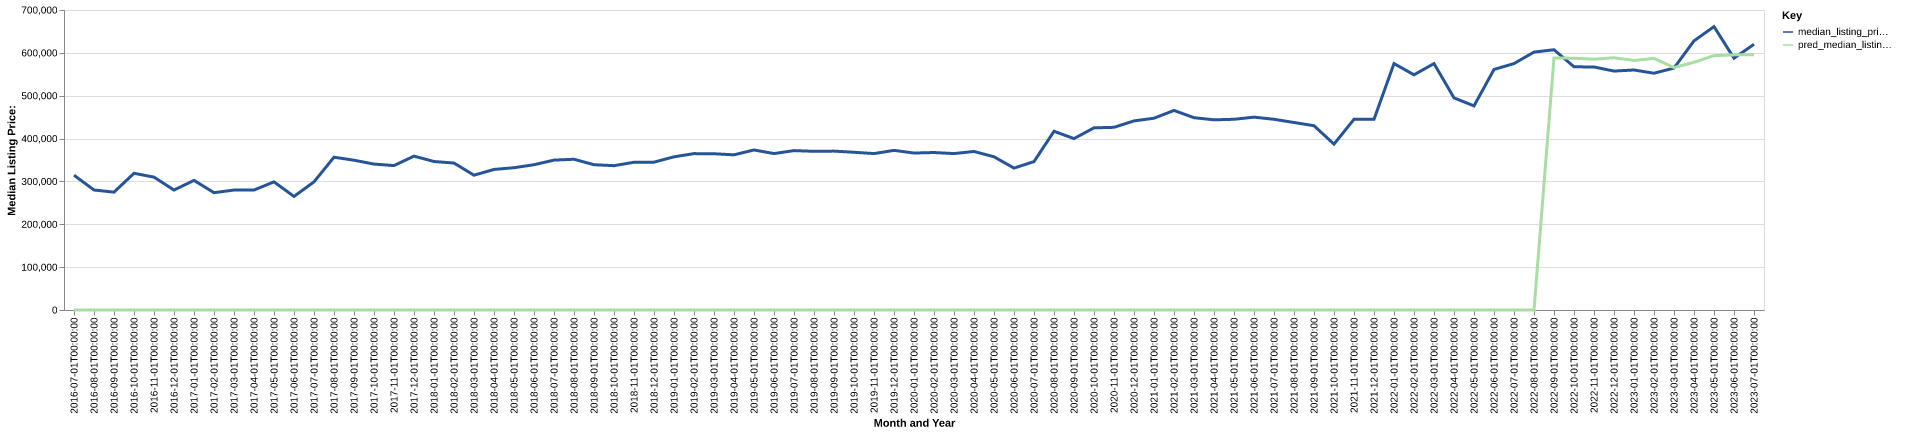

The table this chart was drawn from, first rows:
date, time_idx, median_listing_price, thirty_year_interest_rate_five, month, county_name, active_listing_count, median_days_on_market, pred_median_listing_price, month_year
2016-07-01, 0, 314500, 3.72, 7, hyde, nc, 51.0, 123.0, 0, Jul-2016
2016-08-01, 1, 280000, 3.73, 8, hyde, nc, 50.0, 136.0, 0, Aug-2016
2016-09-01, 2, 275000, 3.66, 9, hyde, nc, 46.0, 143.0, 0, Sep-2016
2016-10-01, 3, 319000, 3.64, 10, hyde, nc, 47.0, 166.0, 0, Oct-2016
2016-11-01, 4, 310000, 3.66, 11, hyde, nc, 48.0, 145.0, 0, Nov-2016
2016-12-01, 5, 279900, 3.48, 12, hyde, nc, 46.0, 164.0, 0, Dec-2016
2017-01-01, 6, 302450, 3.45, 1, hyde, nc, 45.0, 166.0, 0, Jan-2017
2017-02-01, 7, 273725, 3.5, 2, hyde, nc, 47.0, 146.0, 0, Feb-2017
2017-03-01, 8, 279900, 3.52, 3, hyde, nc, 47.0, 141.0, 0, Mar-2017
2017-04-01, 9, 279900, 4.03, 4, hyde, nc, 47.0, 122.0, 0, Apr-2017
2017-05-01, 10, 299000, 4.32, 5, hyde, nc, 45.0, 121.0, 0, May-2017
2017-06-01, 11, 264975, 4.2, 6, hyde, nc, 43.0, 126.0, 0, Jun-2017
2017-07-01, 12, 299000, 4.19, 7, hyde, nc, 45.0, 138.0, 0, Jul-2017
2017-08-01, 13, 356500, 4.3, 8, hyde, nc, 45.0, 126.0, 0, Aug-2017
2017-09-01, 14, 349500, 4.1, 9, hyde, nc, 48.0, 106.0, 0, Sep-2017
2017-10-01, 15, 340500, 4.05, 10, hyde, nc, 47.0, 105.0, 0, Oct-2017
2017-11-01, 16, 337000, 3.94, 11, hyde, nc, 53.0, 110.0, 0, Nov-2017
2017-12-01, 17, 359000, 4.03, 12, hyde, nc, 54.0, 122.0, 0, Dec-2017
2018-01-01, 18, 346500, 3.93, 1, hyde, nc, 50.0, 138.0, 0, Jan-2018
2018-02-01, 19, 342875, 3.83, 2, hyde, nc, 53.0, 133.0, 0, Feb-2018
2018-03-01, 20, 314500, 3.94, 3, hyde, nc, 54.0, 144.0, 0, Mar-2018
2018-04-01, 21, 328000, 3.95, 4, hyde, nc, 62.0, 154.0, 0, Apr-2018
2018-05-01, 22, 332000, 3.99, 5, hyde, nc, 64.0, 147.0, 0, May-2018
2018-06-01, 23, 339000, 4.15, 6, hyde, nc, 65.0, 138.0, 0, Jun-2018
2018-07-01, 24, 349750, 4.4, 7, hyde, nc, 63.0, 147.0, 0, Jul-2018
2018-08-01, 25, 351750, 4.46, 8, hyde, nc, 62.0, 132.0, 0, Aug-2018
2018-09-01, 26, 339000, 4.58, 9, hyde, nc, 59.0, 143.0, 0, Sep-2018
2018-10-01, 27, 336750, 4.66, 10, hyde, nc, 55.0, 157.0, 0, Oct-2018
2018-11-01, 28, 344750, 4.62, 11, hyde, nc, 53.0, 166.0, 0, Nov-2018
2018-12-01, 29, 345000, 4.54, 12, hyde, nc, 52.0, 160.0, 0, Dec-2018
2019-01-01, 30, 357450, 4.6, 1, hyde, nc, 49.0, 164.0, 0, Jan-2019
2019-02-01, 31, 364900, 4.72, 2, hyde, nc, 52.0, 145.0, 0, Feb-2019
2019-03-01, 32, 364564, 4.9, 3, hyde, nc, 52.0, 130.0, 0, Mar-2019
2019-04-01, 33, 362064, 4.94, 4, hyde, nc, 52.0, 131.0, 0, Apr-2019
2019-05-01, 34, 373425, 4.75, 5, hyde, nc, 49.0, 123.0, 0, May-2019
2019-06-01, 35, 365000, 4.51, 6, hyde, nc, 51.0, 140.0, 0, Jun-2019
2019-07-01, 36, 371925, 4.41, 7, hyde, nc, 51.0, 151.0, 0, Jul-2019
2019-08-01, 37, 370241, 4.41, 8, hyde, nc, 50.0, 166.0, 0, Aug-2019
2019-09-01, 38, 370752, 4.2, 9, hyde, nc, 48.0, 180.0, 0, Sep-2019
2019-10-01, 39, 368018, 4.14, 10, hyde, nc, 43.0, 177.0, 0, Oct-2019
2019-11-01, 40, 365000, 3.84, 11, hyde, nc, 43.0, 161.0, 0, Nov-2019
2019-12-01, 41, 372450, 3.81, 12, hyde, nc, 39.0, 194.0, 0, Dec-2019
2020-01-01, 42, 366225, 3.75, 1, hyde, nc, 37.0, 192.0, 0, Jan-2020
2020-02-01, 43, 367450, 3.73, 2, hyde, nc, 33.0, 167.0, 0, Feb-2020
2020-03-01, 44, 365000, 3.78, 3, hyde, nc, 32.0, 192.0, 0, Mar-2020
2020-04-01, 45, 369900, 3.75, 4, hyde, nc, 30.0, 196.0, 0, Apr-2020
2020-05-01, 46, 357500, 3.74, 5, hyde, nc, 29.0, 164.0, 0, May-2020
2020-06-01, 47, 331175, 3.72, 6, hyde, nc, 30.0, 126.0, 0, Jun-2020
2020-07-01, 48, 346250, 3.49, 7, hyde, nc, 28.0, 91.0, 0, Jul-2020
2020-08-01, 49, 417000, 3.65, 8, hyde, nc, 34.0, 44.0, 0, Aug-2020
2020-09-01, 50, 400000, 3.33, 9, hyde, nc, 38.0, 61.0, 0, Sep-2020
2020-10-01, 51, 425000, 3.28, 10, hyde, nc, 38.0, 88.0, 0, Oct-2020
2020-11-01, 52, 426250, 3.21, 11, hyde, nc, 39.0, 104.0, 0, Nov-2020
2020-12-01, 53, 441250, 3.07, 12, hyde, nc, 38.0, 132.0, 0, Dec-2020
2021-01-01, 54, 447500, 2.99, 1, hyde, nc, 38.0, 138.0, 0, Jan-2021
2021-02-01, 55, 465625, 2.93, 2, hyde, nc, 30.0, 177.0, 0, Feb-2021
2021-03-01, 56, 448750, 2.88, 3, hyde, nc, 34.0, 163.0, 0, Mar-2021
2021-04-01, 57, 443750, 2.84, 4, hyde, nc, 32.0, 159.0, 0, Apr-2021
2021-05-01, 58, 445000, 2.71, 5, hyde, nc, 31.0, 155.0, 0, May-2021
2021-06-01, 59, 450000, 2.79, 6, hyde, nc, 28.0, 129.0, 0, Jun-2021
... 25 more rows
